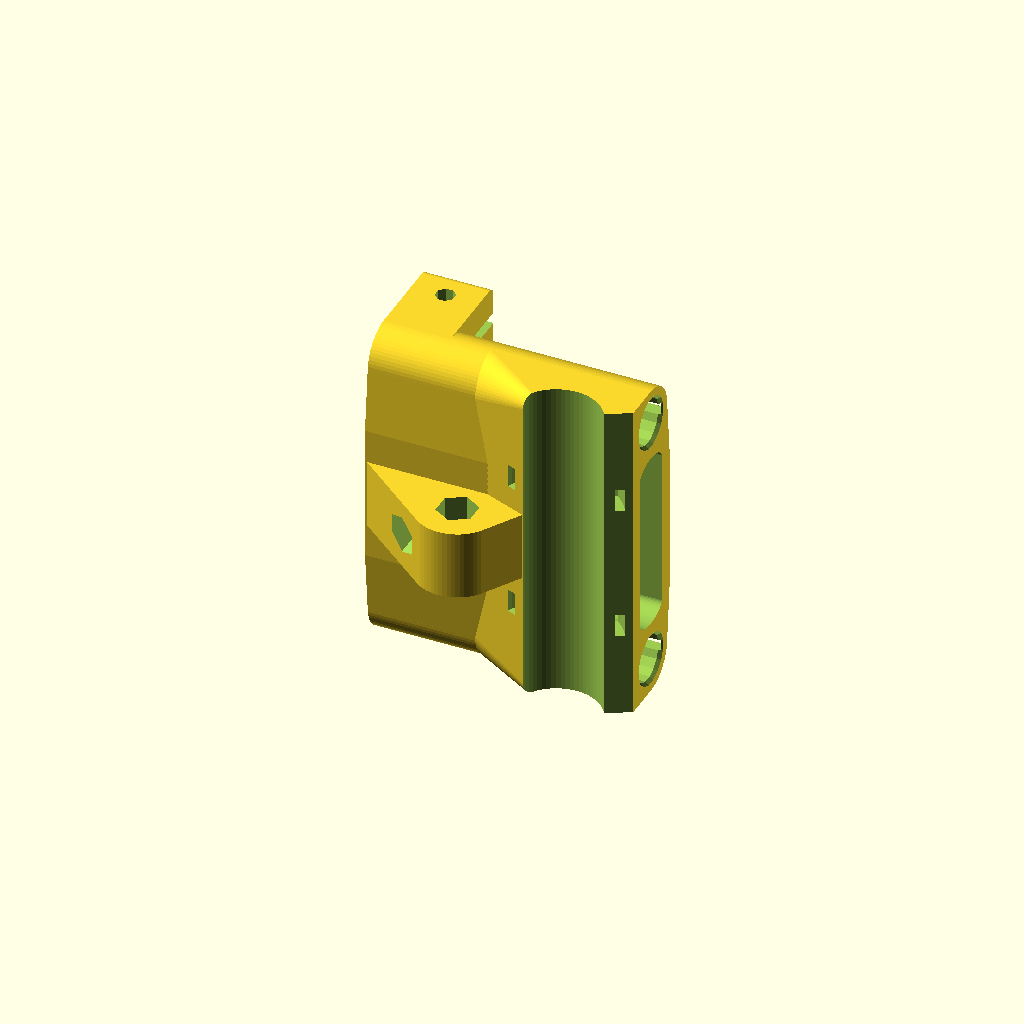
Cell 1: the model at its default parameters.
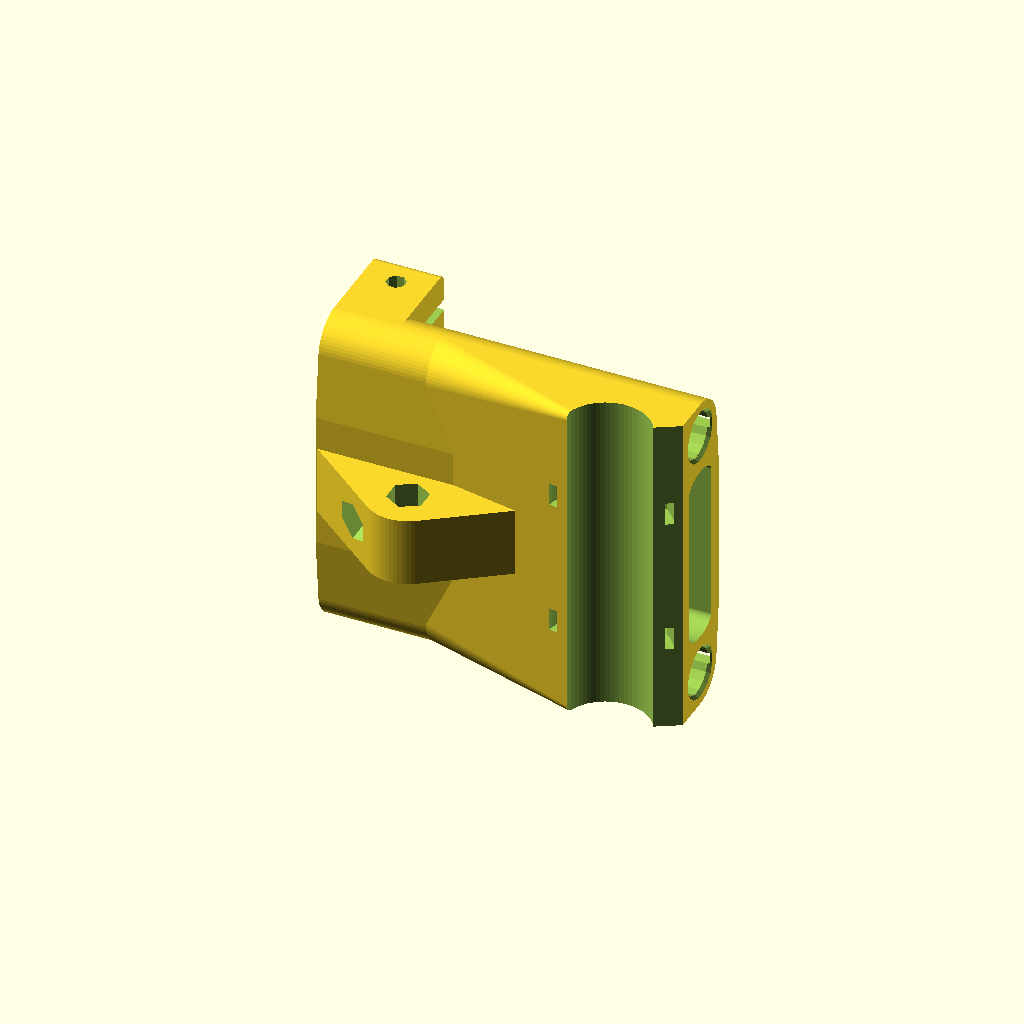
Cell 2: z_leadscrew_smooth_rod_spacing = 34 (everything else at default).
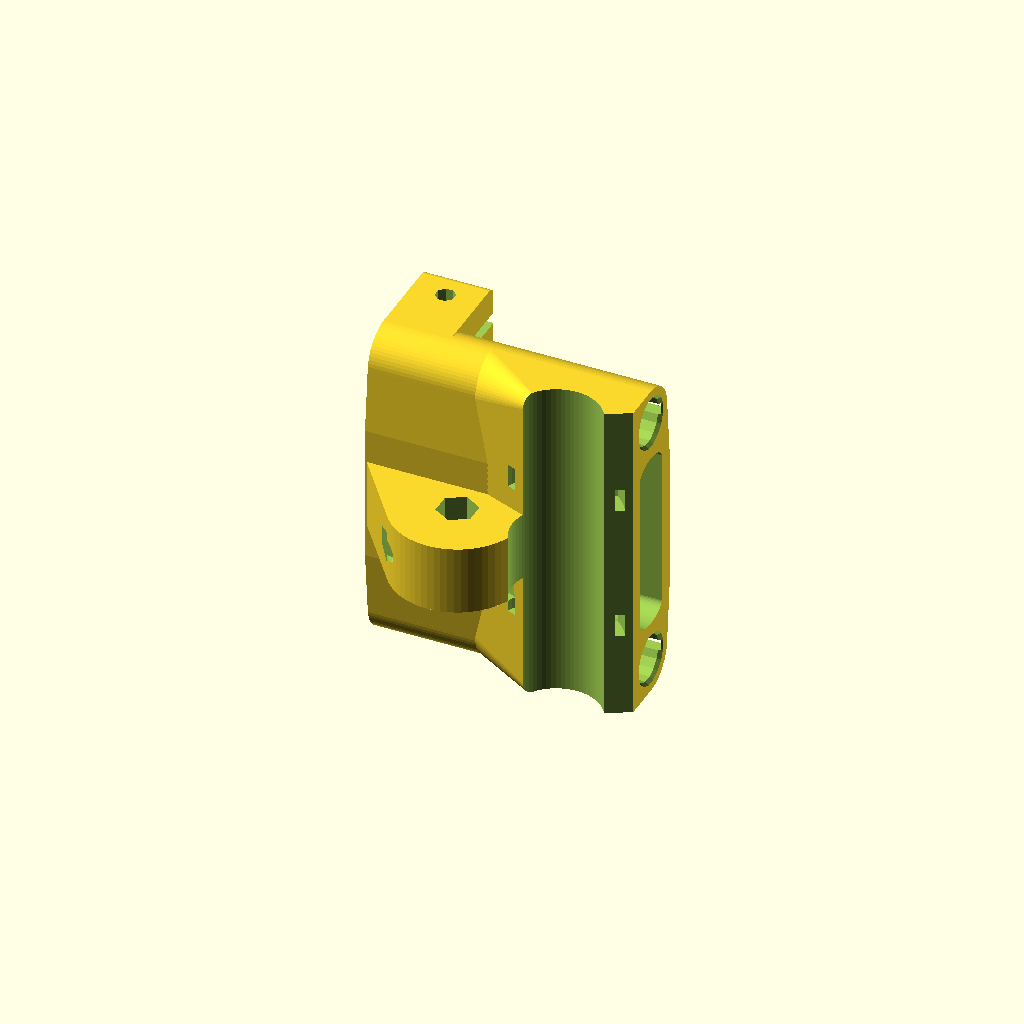
Cell 3 — leadscrew_nut_diam set to 16.4, the other parameters unchanged.
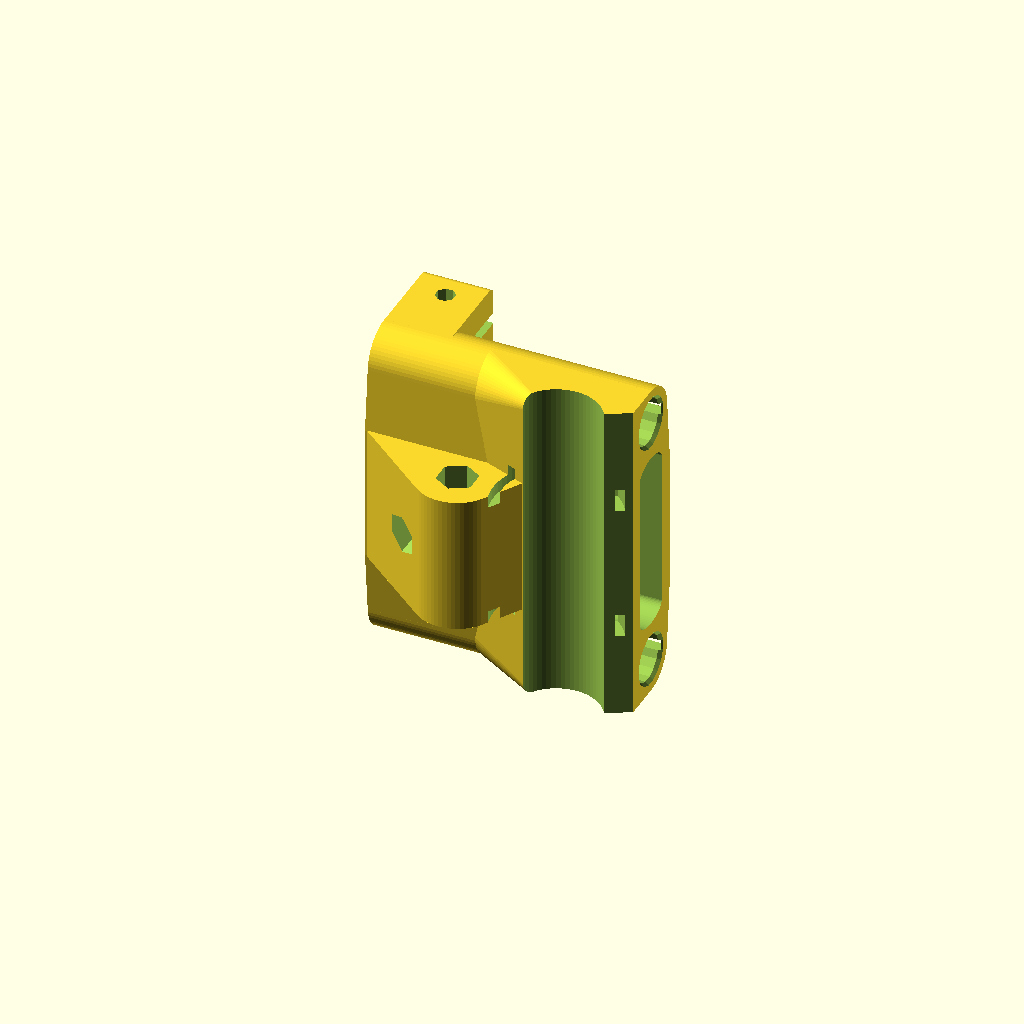
Cell 4: the same model with leadscrew_nut_thickness = 6.
One fixed orthographic camera (rotation 55°, 0°, 25°; colour scheme Cornfield) for every cell.
Source of the model, x-ends.scad:
include <config.scad>;
use <util.scad>;

z_leadscrew_smooth_rod_spacing = 17;

base_depth  = x_end_base_depth;
base_width  = x_end_base_width;
base_height = x_end_base_height;

leadscrew_diam          = 5;
leadscrew_nut_diam      = 8.2;
leadscrew_nut_thickness = 3;

bearing_retainer_diam   = bearing_outer_diam + min_material_thickness*3;
bearing_dist_from_x_rod = bearing_inner_diam/2+min_material_thickness/2+bearing_outer_diam/2;
bearing_pos_x           = base_width/2-bearing_retainer_diam/2;
bearing_pos_y           = bearing_dist_from_x_rod*front;

leadscrew_retainer_diam   = leadscrew_nut_diam+6;
leadscrew_retainer_height = leadscrew_nut_thickness*4;
leadscrew_retainer_pos_x  = bearing_pos_x+(left*z_leadscrew_smooth_rod_spacing);
leadscrew_retainer_pos_y  = bearing_pos_y;
leadscrew_retainer_pos_z  = base_height/2-leadscrew_retainer_height/2;
leadscrew_retainer_pos_z  = x_rod_spacing/2-bearing_inner_diam/2-leadscrew_retainer_height/2;
leadscrew_retainer_pos_z  = leadscrew_retainer_height/2 + 4;
leadscrew_retainer_pos_z  = 0;

zip_tie_hole_width     = 4;
zip_tie_hole_thickness = 3;

idler_shaft_x = (base_width/2-idler_outer_diam)*left;
idler_shaft_z = belt_pulley_diam/2-idler_outer_diam/2;
idler_shaft_z = 0;
idler_shoulder = 1;

idler_opening_depth   = idler_thickness + idler_shoulder*2;
belt_opening_depth    = idler_opening_depth - min_material_thickness;
belt_area_body_depth  = idler_opening_depth + min_material_thickness*2;
belt_opening_height   = x_rod_spacing - bearing_inner_diam - min_material_thickness*2;
base_side_wall_thickness = (belt_area_body_depth - idler_opening_depth)/2;

clamp_area_width  = m3_nut_diam + min_material_thickness*3;
clamp_area_depth  = m3_nut_diam + min_material_thickness*2.5;
clamp_area_height = 18;

clamp_area_pos_x  = base_width/2-clamp_area_width/2;
clamp_area_pos_y  = belt_area_body_depth/2+clamp_area_depth/2-min_material_thickness;
clamp_area_pos_z  = base_height/2-clamp_area_height/2;

echo("WALL THICKNESS: ", base_side_wall_thickness);
echo("HEIGHT: ", base_height);
echo("BEARING LENGTH: ", bearing_length);
echo("CLAMP AREA HEIGHT: ", clamp_area_height);

motor_mount_width = motor_side;

z_rod_to_endstop_dist = 16;
endstop_from_motor_side_dist = z_rod_to_endstop_dist - bearing_retainer_diam/2 - 0.5;

module zip_tie_hole(fit_around_diam) {
  rotate([0,0,rotation]) {
    difference() {
      hole(fit_around_diam+zip_tie_hole_thickness,zip_tie_hole_width,resolution);
      hole(fit_around_diam,zip_tie_hole_width+1,resolution);
    }
  }
}

module x_end_base() {
  module body() {
    // z rod material, main body
    hull() {
      for (side=[top,bottom]) {
        translate([0,0,x_rod_spacing/2*side]) {
          rotate([0,90,0]) {
            rotate([0,0,rotation]) {
              hole(base_depth,base_width,resolution);
            }
          }
        }
        translate([0,0,(belt_opening_height/2-idler_opening_depth/2)*side]) {
          rotate([0,90,0]) {
            rotate([0,0,rotation]) {
              hole(belt_area_body_depth,base_width,resolution);
            }
          }
        }
      }
    }

    // clamp area
    for(end=[left]) {
      for(side=[top,bottom]) {
        hull() {
          translate([end*clamp_area_pos_x,0,0]) {
            translate([0,0,(x_rod_spacing/2)*side]) {
              rotate([0,90,0]) {
                rotate([0,0,rotation]) {
                  hole(base_depth,clamp_area_width,resolution);
                }
              }
            }

            translate([0,clamp_area_pos_y-clamp_area_depth/4,clamp_area_pos_z*side]) {
              cube([clamp_area_width,clamp_area_depth/2,clamp_area_height],center=true);
            }

            for(corner=[top,bottom]) {
              translate([0,clamp_area_pos_y+clamp_area_depth/2-m3_diam/2,clamp_area_pos_z*side+((clamp_area_height/2-m3_diam/2)*corner)]) {
                rotate([0,90,0]) {
                  rotate([0,0,rotation]) {
                    hole(m3_diam,clamp_area_width,resolution);
                  }
                }
              }
            }
          }
        }
      }
    }

    // z bearing retainer
    hull() {
      for (side=[top,bottom]) {
        translate([leadscrew_retainer_pos_x+leadscrew_nut_diam/2,0,(x_rod_spacing/2)*side]) {
          rotate([0,90,0]) {
            rotate([0,0,rotation]) {
              hole(base_depth,leadscrew_nut_diam,resolution);
            }
          }
        }
      }
      translate([bearing_pos_x+bearing_retainer_diam/4,0,0]) {
        translate([0,front*bearing_dist_from_x_rod/2,0]) {
          cube([bearing_retainer_diam/2,bearing_dist_from_x_rod,base_height],center=true);
        }
      }
    }

    leadscrew_retainer_edge_to_edge = leadscrew_retainer_diam*1.125;
    // z leadscrew nut retainer
    translate([0,0,leadscrew_retainer_pos_z]) {
      hull() {
        translate([-base_width/2+base_side_wall_thickness+extrusion_height*1,-belt_area_body_depth/2+base_side_wall_thickness/2,0]) {
          cube([base_side_wall_thickness*2,base_side_wall_thickness,leadscrew_retainer_height],center=true);
        }
        translate([base_width/2-bearing_retainer_diam/4,bearing_pos_y,0]) {
          //# cube([bearing_retainer_diam/2,bearing_retainer_diam,leadscrew_retainer_height],center=true);
        }
        translate([0,-belt_area_body_depth/2+base_side_wall_thickness/2,0]) {
          cube([leadscrew_retainer_diam,base_side_wall_thickness,leadscrew_retainer_height],center=true);
        }
        translate([leadscrew_retainer_pos_x,leadscrew_retainer_pos_y,0]) {
          rotate([0,0,90]) {
            cylinder(r=leadscrew_retainer_diam/2,h=leadscrew_retainer_height,$fn=resolution,center=true);
          }
        }
      }
    }
  }

  module holes() {
    // x smooth_rods , x rods
    for(side=[top,bottom]) {
      translate([0,0,x_rod_spacing/2*side]) {
        rotate([0,90,]) {
          rotate([0,0,180 / 16]) {
            hole(bearing_inner_diam,100,16);
          }
        }
      }
    }

    for(end=[left]) {
      for(side=[top,bottom]) {
        translate([clamp_area_pos_x*end,clamp_area_pos_y,clamp_area_pos_z*side]) {
          rotate([0,0,22.5]) {
            hole(m3_diam,base_height,8);
          }

          translate([0,0,clamp_area_height/2*-side]) {
            rotate([0,0,90]) {
              hole(m3_nut_diam,m3_nut_thickness*2,6);
            }
          }
        }
      }
    }

    // bevel to avoid delamination in case of first layer squashedness
    for(end=[left,right]) {
      for(side=[top,bottom]) {
        translate([(base_width/2+1)*end,0,x_rod_spacing/2*side]) {
          rotate([0,90,0]) {
            rotate([0,0,180/16]) {
              hull() {
                hole(bearing_inner_diam,2+extrusion_height*4,16);
                hole(bearing_inner_diam+1,2,16);
              }
            }
          }
        }
      }
    }

    // idler opening
    idler_opening_difference = idler_opening_depth - belt_opening_depth;
    hull() {
      for(side=[top,bottom]) {
        translate([base_width/2*left,0,(belt_opening_height/2-idler_opening_depth/2+belt_opening_depth*.275)*side]) {
          scale([1,1,.5]) {
            rotate([0,90,0]) {
              rotate([0,0,rotation]) {
                hole(idler_opening_depth,base_width,resolution);
                hole(belt_opening_depth,base_width+idler_opening_difference*2,resolution);
              }
            }
          }
        }
      }
    }

    // belt opening
    hull() {
      for(side=[top,bottom]) {
        translate([base_width/2*right,0,(belt_opening_height/2-idler_opening_depth/2+belt_opening_depth*.275)*side]) {
          scale([1,1,.5]) {
            rotate([0,90,0]) {
              rotate([0,0,rotation]) {
                hole(belt_opening_depth,base_width+1,resolution);
              }
            }
          }
        }
      }
    }

    // bearing retainer
    translate([bearing_pos_x,bearing_pos_y,0]) {
      // cavity for bearing
      rotate([0,0,rotation]) {
        hole(bearing_outer_diam,base_height+1,resolution);
      }
    }

    // bearing zip ties
    for (side=[top,bottom]) {
      translate([bearing_pos_x,bearing_pos_y,(belt_opening_height/2-belt_opening_depth/2-zip_tie_hole_width*.15)*side]) {
        zip_tie_hole(bearing_retainer_diam-zip_tie_hole_thickness*.8);
      }
    }

    // leadscrew shaft and captive nut
    translate([leadscrew_retainer_pos_x,leadscrew_retainer_pos_y,0]) {
      rotate([0,0,90]) {
        hole(leadscrew_diam+1,base_height*2,6);
      }
      translate([0,0,leadscrew_retainer_pos_z-leadscrew_retainer_height/2]) {
        rotate([0,0,90]) {
          hole(leadscrew_nut_diam,leadscrew_retainer_height,6);
        }
      }
    }

    // clamp area
    for (side=[top,bottom]) {
      translate([0,0,x_rod_spacing/2*side]) {
        translate([0,bearing_inner_diam,0]) {
          cube([base_width-extrusion_height*2,bearing_inner_diam*2,2],center=true);
        }

        /*
        for (x=[-base_width/2+bearing_inner_diam*.75,-base_width*.15]) {
          translate([x,0,0]) {
            rotate([0,90,0]) {
              zip_tie_hole(base_depth);
            }
          }
        }
        */
      }
    }

    translate([bearing_pos_x,bearing_pos_y,0]) {
      rotate([0,0,30]) {
        translate([bearing_retainer_diam/2,-bearing_retainer_diam/2,0]) {
          cube([bearing_retainer_diam,bearing_retainer_diam,base_height+2],center=true);
        }
      }
    }
  }

  difference() {
    body();
    holes();
  }
}

module plate() {
  for(side=[right]) {
    translate([base_height*.6*side,0,base_width/2]) {
      rotate([0,side*90,0]) {
        mirror([1-side,0,0]) {
          x_end_base();
        }
      }
    }
  }
}

module x_end_idler() {
  module body() {
    x_end_base();

    for(side=[front,rear]) {
      hull() {
        translate([idler_shaft_x,(belt_area_body_depth/2-base_side_wall_thickness/2)*side,idler_shaft_z]) {
          rotate([90,0,0]) {
            rotate([0,0,22.5]) {
              hole(idler_inner_diam+2,base_side_wall_thickness+idler_shoulder*2,16);
            }
          }

          translate([0,0,0]) {
            rotate([90,0,0]) {
              hole(idler_inner_diam+5,base_side_wall_thickness,32);
            }
          }
        }
      }
    }
  }

  module holes() {
    // idler screw shaft
    translate([idler_shaft_x,0,idler_shaft_z]) {
      rotate([90,0,0]) {
        rotate([0,0,22.5]) {
          hole(idler_inner_diam,base_depth*4,8);
        }

        translate([0,0,belt_area_body_depth/2+base_depth/2]) {
          rotate([0,0,90]) {
            hole(m3_nut_diam,base_depth,6);
          }
        }
      }
    }
  }

  % translate([idler_shaft_x,0,idler_shaft_z]) {
    rotate([90,0,0]) {
      hole(idler_outer_diam,idler_thickness,resolution);
    }
  }

  difference() {
    body();
    holes();
  }
}

module x_motor_mount() {
  z_adjustment_block_width  = endstop_from_motor_side_dist*2;
  z_adjustment_block_height = base_depth-m3_nut_diam/2;

  module body() {
    for(side=[top,bottom]) {
      hull() {
        translate([0,0,x_rod_spacing/2*side]) {
          rotate([0,90,0]) {
            rotate([0,0,rotation]) {
              hole(base_depth,motor_mount_width,resolution);
              % cylinder(r=bearing_inner_diam/2,h=200,center=true,$fn=32);
            }
          }
        }

        translate([0,0,(motor_shoulder_diam/2+1)*side]) {
          cube([motor_mount_width,base_depth,5],center=true);
        }
      }
    }

    hull() {
      translate([motor_side/2-z_adjustment_block_width/2,0,(x_rod_spacing/2+base_depth/2-z_adjustment_block_height/2)*bottom]) {
        translate([0,bearing_dist_from_x_rod*front,0]) {
          cube([z_adjustment_block_width,base_depth,z_adjustment_block_height],center=true);
        }

        cube([z_adjustment_block_width,.1,z_adjustment_block_height],center=true);
      }
    }
  }

  module holes() {
    for(side=[top,bottom]) {
      // x rod holes
      translate([0,0,x_rod_spacing/2*side]) {
        rotate([0,90,0]) {
          rotate([0,0,rotation]) {
            hole(bearing_inner_diam,motor_mount_width*2,resolution);
          }
        }

        // expansion joint
        translate([extrusion_height*2*left,0,0]) {
          rotate([45*side,0,0]) {
            translate([0,bearing_outer_diam/2,0]) {
              cube([motor_mount_width,bearing_outer_diam,2],center=true);
            }
          }
        }

        // flange to avoid delamination in case of first layer squashedness
        translate([motor_mount_width/2+1,0,0]) {
          rotate([0,90,0]) {
            hull() {
              hole(bearing_inner_diam,2+extrusion_height*4,resolution);
              hole(bearing_inner_diam+1,2,resolution);
            }
          }
        }
      }


      // motor mount holes
      for(end=[left,right]) {
        translate([motor_hole_spacing/2*side,0,motor_hole_spacing/2*end]) {
          rotate([90,0,0]) {
            rotate([0,0,22.5]) {
              hole(motor_hole_diam,motor_mount_width+1,8);
            }
          }
        }
      }
    }

    // motor shoulder
    rotate([90,0,0]) {
      rotate([0,0,rotation]) {
        hole(motor_shoulder_diam,base_depth+1,resolution);
      }
    }

    // z adjustment screw, captive nut
    translate([motor_side/2-endstop_from_motor_side_dist,bearing_dist_from_x_rod*front,0]) {
      rotate([0,0,90]) {
        hole(m3_diam,200,6);
      }
      translate([0,0,(x_rod_spacing/2+base_depth/2)*bottom]) {
        rotate([0,0,90]) {
          hole(m3_nut_diam,6,6);
        }
      }
    }
  }

  % translate([0,base_depth/2+motor_length/2,0]) {
    cube([motor_side,motor_length,motor_side],center=true);
  }

  % translate([0,0,0]) {
    rotate([90,0,0]) {
      hole(belt_pulley_diam+2,belt_opening_depth,resolution);
    }
  }

  difference() {
    body();
    holes();
  }
}

//x_motor_mount();

translate([(motor_mount_width/2+base_width/2+0.5)*right,0,0]) {
  mirror([1,0,0]) {
    //x_end_idler();
  }
}

translate([base_width*2.4*right,0,0]) {
  //x_end_idler();
}
translate([(base_width+10)*left,0,0]) {
  mirror([1,0,0]) {
    //x_end_base();
  }
}
x_end_idler();
Customizer parameters (derived from the source; name, type, default, range or options):
z_leadscrew_smooth_rod_spacing: number, default 17
leadscrew_diam: number, default 5
leadscrew_nut_diam: number, default 8.2
leadscrew_nut_thickness: number, default 3
leadscrew_retainer_pos_z: number, default 0
zip_tie_hole_width: number, default 4
zip_tie_hole_thickness: number, default 3
idler_shaft_z: number, default 0
idler_shoulder: number, default 1
clamp_area_height: number, default 18
z_rod_to_endstop_dist: number, default 16
